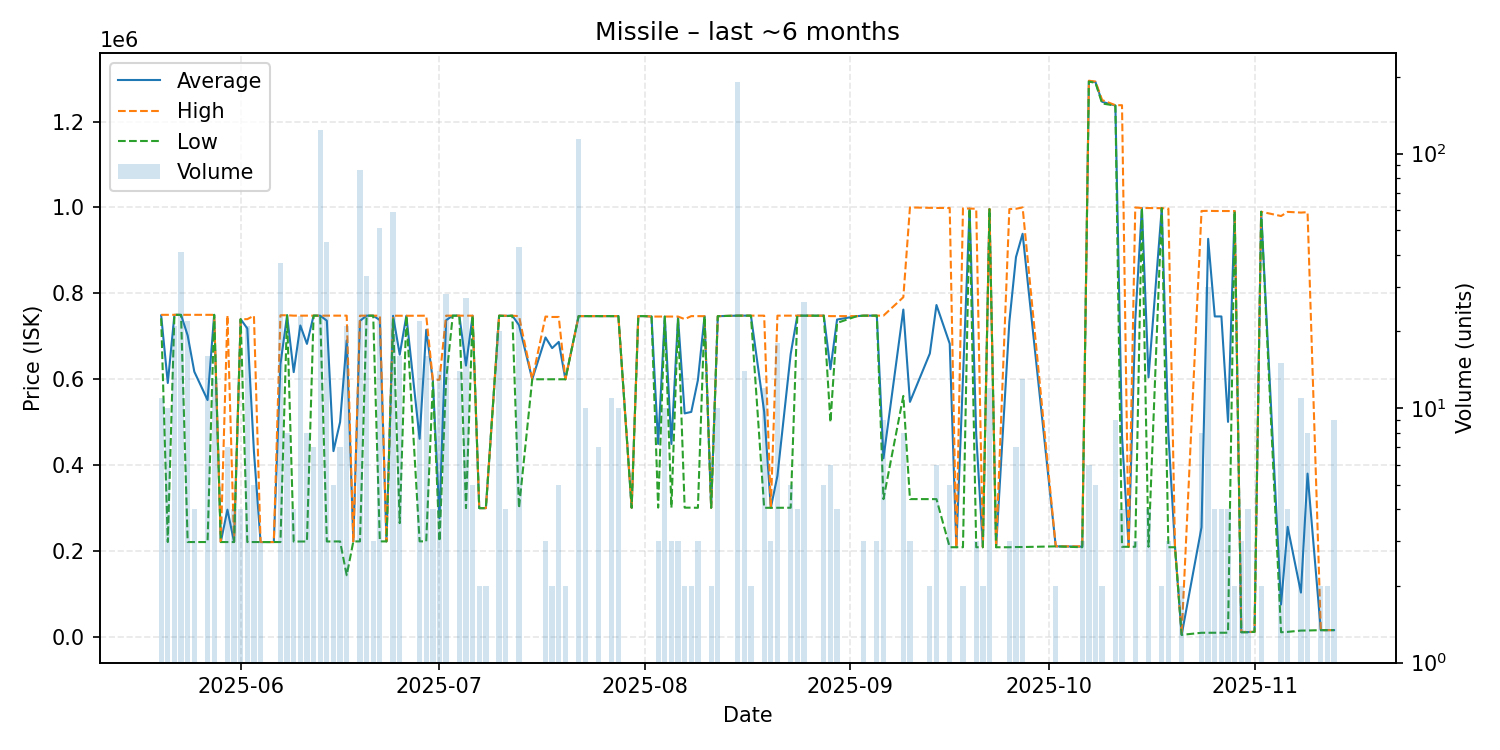

The data file committed next to this chart (first rows):
date, average, highest, lowest, order_count, volume
2025-05-20, 748545, 750000, 742000, 5, 11
2025-05-21, 591330, 750000, 221100, 4, 10
2025-05-22, 750000, 750000, 750000, 3, 21
2025-05-23, 749985, 750000, 749800, 5, 41
2025-05-24, 701882, 750000, 221100, 4, 22
2025-05-25, 617775, 750000, 221100, 3, 4
2025-05-27, 551662, 750000, 221100, 4, 16
2025-05-28, 750000, 750000, 750000, 3, 13
2025-05-29, 221100, 221100, 221100, 1, 1
2025-05-30, 296514, 749000, 221100, 4, 7
2025-05-31, 221100, 221100, 221100, 3, 4
2025-06-01, 739900, 739900, 739900, 4, 4
2025-06-02, 718233, 739900, 221100, 5, 21
2025-06-03, 431860, 748000, 221100, 5, 5
2025-06-04, 221100, 221100, 221100, 1, 3
2025-06-06, 221100, 221100, 221100, 1, 1
2025-06-07, 634832, 749000, 221100, 11, 37
2025-06-08, 749000, 749000, 749000, 1, 8
2025-06-09, 616625, 748100, 222200, 3, 4
2025-06-10, 725235, 748100, 222400, 4, 23
2025-06-11, 682375, 748100, 222400, 5, 8
2025-06-12, 748100, 748100, 748100, 3, 7
2025-06-13, 748100, 748100, 748100, 4, 124
2025-06-14, 736418, 748100, 222400, 3, 45
2025-06-15, 432740, 748100, 222500, 5, 5
2025-06-16, 500371, 748100, 222500, 7, 7
2025-06-17, 690548, 748100, 143800, 3, 21
2025-06-18, 222500, 222500, 222500, 1, 1
2025-06-19, 735879, 748100, 222600, 5, 86
2025-06-20, 748097, 748100, 748000, 2, 33
2025-06-21, 748000, 748000, 748000, 3, 3
2025-06-22, 737698, 748000, 222600, 4, 51
2025-06-23, 222600, 222600, 222600, 1, 1
2025-06-24, 747764, 748000, 739950, 6, 59
2025-06-25, 657369, 747900, 265100, 5, 16
2025-06-26, 747800, 747800, 747800, 1, 1
2025-06-28, 461445, 747900, 222700, 3, 22
2025-06-29, 715175, 748000, 222700, 4, 16
2025-06-30, 597350, 598900, 592700, 4, 4
2025-07-01, 276450, 598900, 222700, 6, 14
2025-07-02, 737418, 748100, 598550, 5, 28
2025-07-03, 748100, 748100, 748100, 1, 1
2025-07-04, 748043, 748100, 748000, 3, 14
2025-07-05, 631952, 748100, 300100, 8, 27
2025-07-06, 748000, 748000, 748000, 2, 5
2025-07-07, 300050, 300100, 300000, 2, 2
2025-07-08, 300000, 300000, 300000, 2, 2
2025-07-10, 748055, 748100, 747850, 4, 20
2025-07-11, 747550, 748100, 747000, 3, 4
2025-07-12, 748000, 748000, 748000, 1, 1
2025-07-13, 726119, 747000, 300100, 7, 43
2025-07-15, 600000, 600000, 600000, 1, 1
2025-07-17, 697367, 746000, 600100, 3, 3
2025-07-18, 672500, 745000, 600000, 2, 2
2025-07-19, 687000, 745000, 600000, 4, 5
2025-07-20, 600000, 600000, 600000, 2, 2
2025-07-22, 747000, 747000, 747000, 7, 114
2025-07-23, 747000, 747000, 747000, 1, 10
2025-07-25, 747000, 747000, 747000, 2, 7
2025-07-27, 747000, 747000, 747000, 3, 11
... 79 more rows
